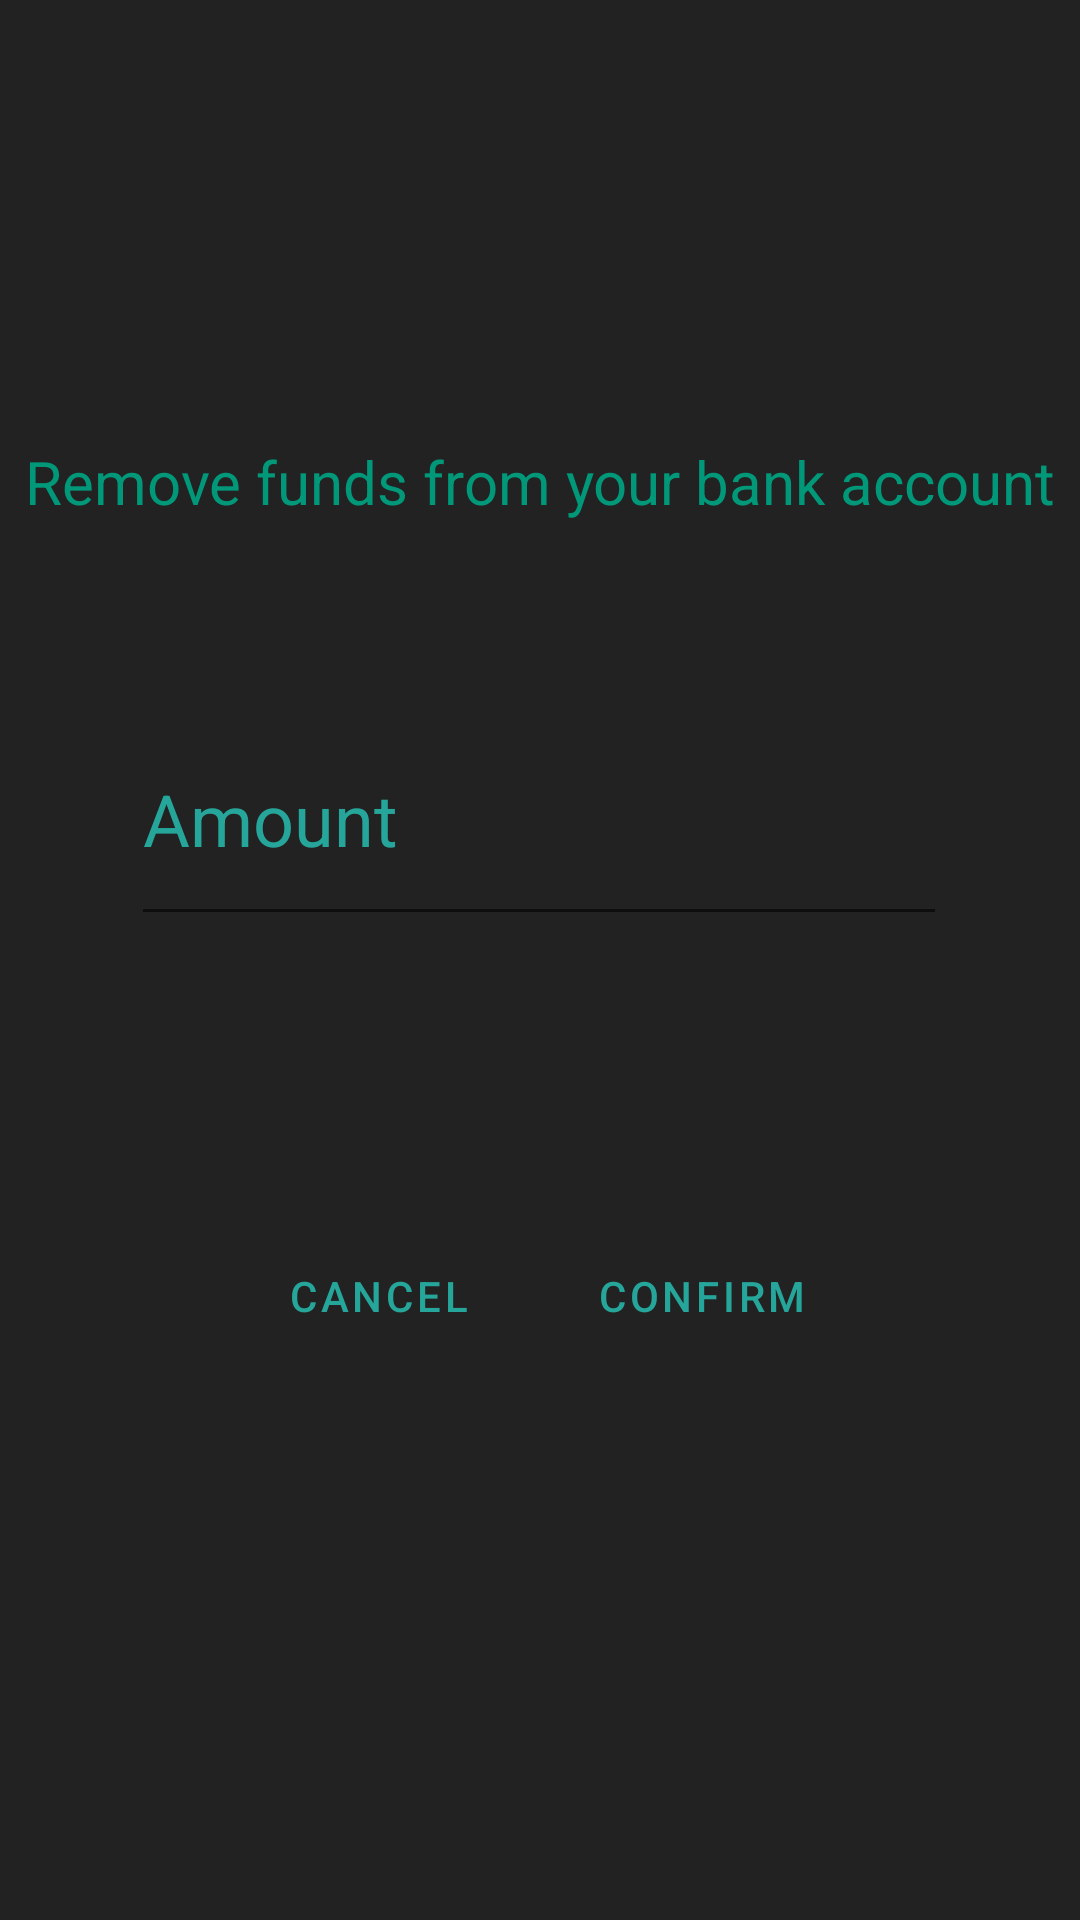

Write the Android layout XML for this screen, with the resource values it uses.
<!-- AndroidManifest.xml: application theme Theme.OversightTest -->
<!-- res/layout/activity_remove_bank.xml -->
<?xml version="1.0" encoding="utf-8"?>
<androidx.constraintlayout.widget.ConstraintLayout xmlns:android="http://schemas.android.com/apk/res/android"
    xmlns:app="http://schemas.android.com/apk/res-auto"
    xmlns:tools="http://schemas.android.com/tools"
    android:layout_width="match_parent"
    android:layout_height="match_parent"
    android:background="@color/Background">

    <TextView
        android:id="@+id/mAddFundsTextView"
        android:layout_width="wrap_content"
        android:layout_height="wrap_content"
        android:text="@string/mRemoveFunds"
        android:textColor="@color/textColor"
        android:textSize="20sp"
        app:layout_constraintBottom_toBottomOf="parent"
        app:layout_constraintEnd_toEndOf="parent"
        app:layout_constraintStart_toStartOf="parent"
        app:layout_constraintTop_toTopOf="parent"
        app:layout_constraintVertical_bias="0.24000001" />

    <EditText
        android:id="@+id/mFundsRemoved"
        android:layout_width="272dp"
        android:layout_height="81dp"
        android:autofillHints="@string/mAmountHint"
        android:ems="10"
        android:hint="@string/mAmountHint"
        android:inputType="number"
        android:textColor="@color/textColor"
        android:textColorHint="@color/textColorHint"
        android:textSize="24sp"
        app:layout_constraintBottom_toBottomOf="parent"
        app:layout_constraintEnd_toEndOf="parent"
        app:layout_constraintHorizontal_bias="0.497"
        app:layout_constraintStart_toStartOf="parent"
        app:layout_constraintTop_toTopOf="parent"
        app:layout_constraintVertical_bias="0.413"
        tools:ignore="SpeakableTextPresentCheck" />

    <LinearLayout
        android:layout_width="wrap_content"
        android:layout_height="wrap_content"
        android:orientation="horizontal"
        app:layout_constraintBottom_toBottomOf="parent"
        app:layout_constraintEnd_toEndOf="parent"
        app:layout_constraintStart_toStartOf="parent"
        app:layout_constraintTop_toTopOf="parent"
        app:layout_constraintVertical_bias="0.7">

        <Button
            android:id="@+id/cancelRemoveBalance"
            style="?android:attr/buttonBarButtonStyle"
            android:layout_width="0dp"
            android:layout_height="60dp"
            android:layout_margin="10dp"
            android:layout_weight="1"
            android:text="@string/mCancel"
            android:textColor="@color/textColorHint" />

        <Button
            android:id="@+id/mConfirmRemoveFunds"
            style="?android:attr/buttonBarButtonStyle"
            android:layout_width="0dp"
            android:layout_height="60dp"
            android:layout_margin="10dp"
            android:layout_weight="1"
            android:text="@string/mConfirm"
            android:textColor="@color/textColorHint" />

    </LinearLayout>

</androidx.constraintlayout.widget.ConstraintLayout>
<!-- resources referenced by this layout -->
<resources>
  <color name="Background">#222222</color>
  <color name="textColor">#009879</color>
  <color name="textColorHint">#26A69A</color>
  <string name="mAmountHint">Amount</string>
  <string name="mCancel">Cancel</string>
  <string name="mConfirm">Confirm</string>
  <string name="mRemoveFunds">Remove funds from your bank account</string>
  <style name="Theme.OversightTest" parent="Theme.MaterialComponents.DayNight.NoActionBar">
          
          <item name="colorPrimary">@color/menuColor</item>
          <item name="colorPrimaryVariant">@color/menuColor</item>
          <item name="colorOnPrimary">@color/black</item>
          
          <item name="colorSecondary">@color/teal_200</item>
          <item name="colorSecondaryVariant">@color/teal_700</item>
          <item name="colorOnSecondary">@color/black</item>
          
          <item name="android:statusBarColor" tools:targetApi="l">?attr/colorPrimaryVariant</item>
          
      </style>
  <color name="menuColor">#009879</color>
  <color name="black">#222222</color>
  <color name="teal_200">#FF03DAC5</color>
  <color name="teal_700">#FF018786</color>
</resources>
